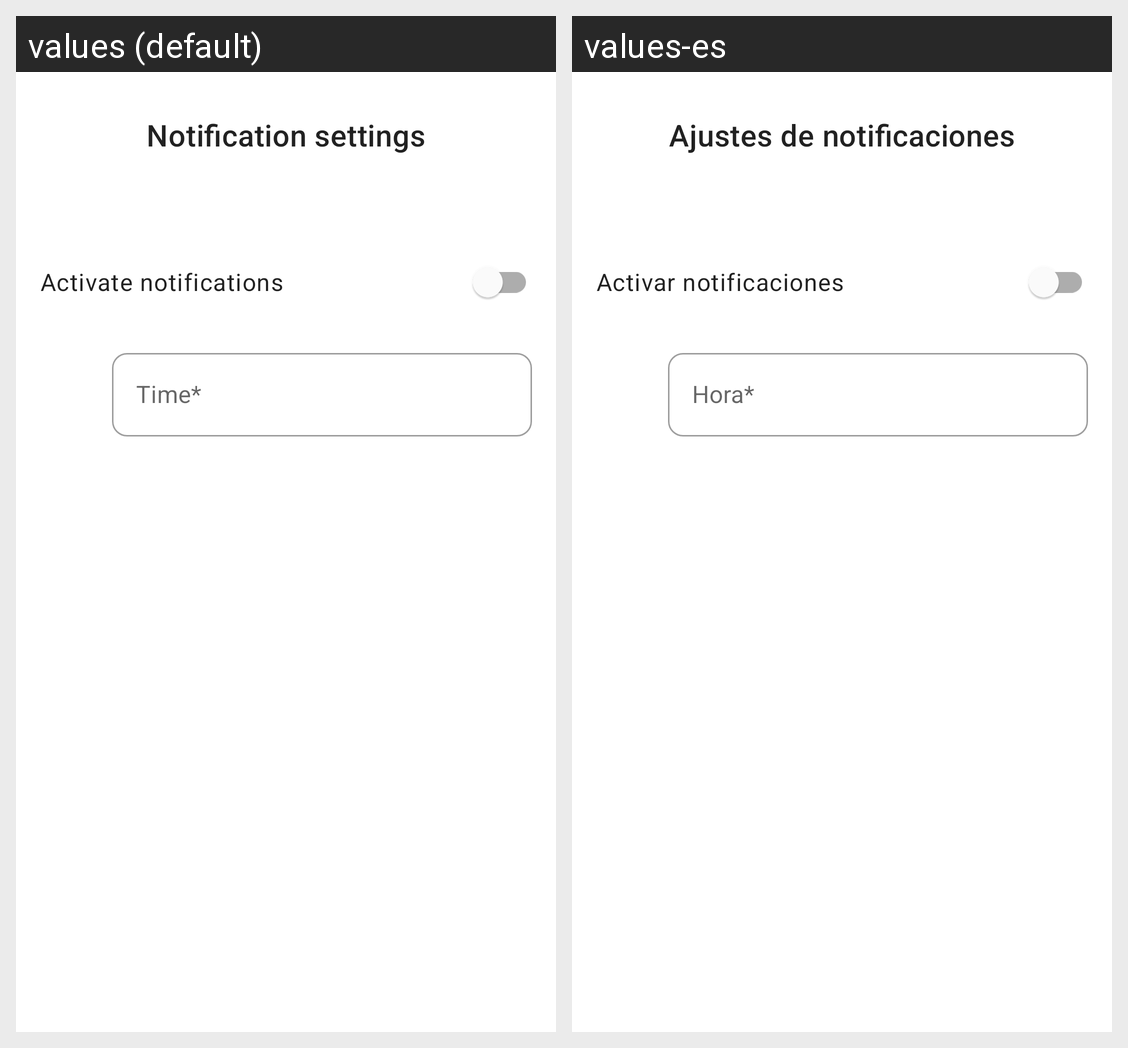

Translations of the strings shown on this Android screen, per locale in the grid:
Android screen res/layout/activity_notification_settings.xml rendered under 2 locales, left to right: values (default), values-es. Device: Nexus 5 (rendered at 1080×1920; each locale shown at half size, 540×960, under a caption strip naming it); theme Theme.Monitor.
Strings drawn on this screen, with the default value and each locale's value (text and hints the layout hard-codes, and strings that could not be matched under every locale, appear in the picture but are not listed):

notification_settings
  values: Notification settings
  values-es: Ajustes de notificaciones

activate_notifications
  values: Activate notifications
  values-es: Activar notificaciones

time_required
  values: Time*
  values-es: Hora*
